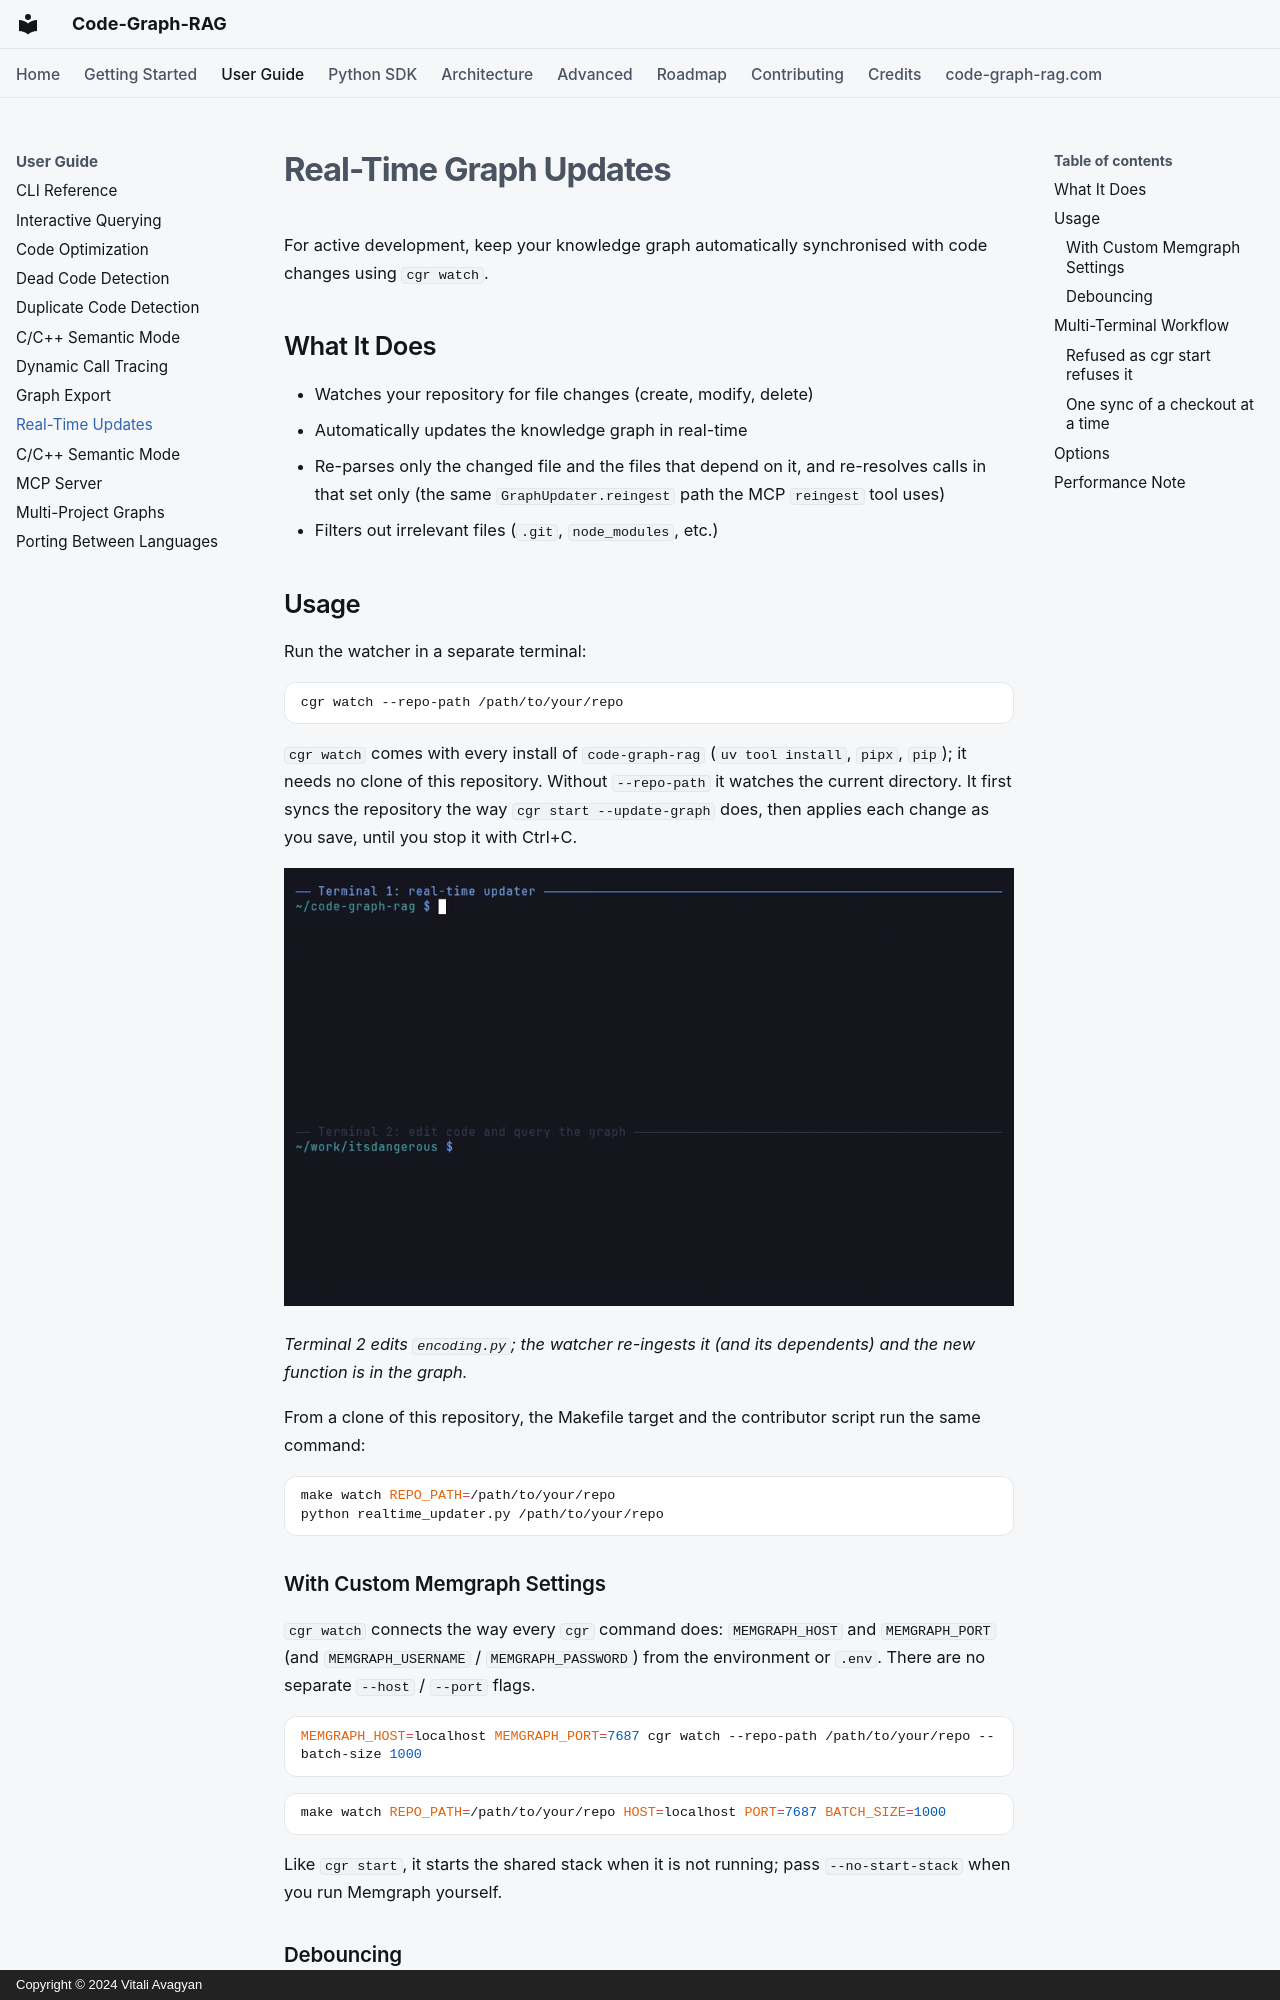

repository: vitali87/code-graph-rag · page: guide/realtime-updates/index.html · generator: mkdocs · copyright: Copyright © 2024 Vitali Avagyan

---
description: "Keep your Code-Graph-RAG knowledge graph synchronised with code changes using the real-time file watcher."
---

# Real-Time Graph Updates

For active development, keep your knowledge graph automatically synchronised with code changes using `cgr watch`.

## What It Does

- Watches your repository for file changes (create, modify, delete)
- Automatically updates the knowledge graph in real-time
- Re-parses only the changed file and the files that depend on it, and re-resolves calls in that set only (the same `GraphUpdater.reingest` path the MCP `reingest` tool uses)
- Filters out irrelevant files (`.git`, `node_modules`, etc.)

## Usage

Run the watcher in a separate terminal:

```bash
cgr watch --repo-path /path/to/your/repo
```

`cgr watch` comes with every install of `code-graph-rag` (`uv tool install`,
`pipx`, `pip`); it needs no clone of this repository. Without `--repo-path` it
watches the current directory. It first syncs the repository the way
`cgr start --update-graph` does, then applies each change as you save, until
you stop it with Ctrl+C.

![The real-time updater watching pallets/itsdangerous in one tmux pane while the other appends a function and cgr graph resolve finds it after the re-ingest](../assets/demos/realtime-updates.gif)

*Terminal 2 edits `encoding.py`; the watcher re-ingests it (and its dependents) and the new function is in the graph.*

From a clone of this repository, the Makefile target and the contributor
script run the same command:

```bash
make watch REPO_PATH=/path/to/your/repo
python realtime_updater.py /path/to/your/repo
```

### With Custom Memgraph Settings

`cgr watch` connects the way every `cgr` command does: `MEMGRAPH_HOST` and
`MEMGRAPH_PORT` (and `MEMGRAPH_USERNAME` / `MEMGRAPH_PASSWORD`) from the
environment or `.env`. There are no separate `--host` / `--port` flags.

```bash
MEMGRAPH_HOST=localhost MEMGRAPH_PORT=7687 cgr watch --repo-path /path/to/your/repo --batch-size 1000
```

```bash
make watch REPO_PATH=/path/to/your/repo HOST=localhost PORT=7687 BATCH_SIZE=1000
```

Like `cgr start`, it starts the shared stack when it is not running; pass
`--no-start-stack` when you run Memgraph yourself.

### Debouncing

An editor's save is a burst of filesystem events, and a busy file changes
again before the graph has caught up. The watcher waits until a file has been
quiet for `--debounce` seconds (5 by default) and applies the burst as one
update. A file that keeps changing is still applied after `--max-wait` seconds
(30 by default). `--debounce 0` applies every change at once.

```bash
cgr watch --repo-path /path/to/your/repo --debounce 2 --max-wait 10
```

## Multi-Terminal Workflow

`cgr watch` resolves the repository and names the project exactly as
`cgr start` does for the same options (the directory name plus a hash of its
resolved path), so its live updates land in the project `cgr start` and the
other `cgr` commands read. If you name the project with `--project-name`,
pass the same name to both.

```bash
# Terminal 1: keep the graph in sync
cgr watch --repo-path ~/my-project

# Terminal 2: Run the AI assistant
cgr start --repo-path ~/my-project
```
